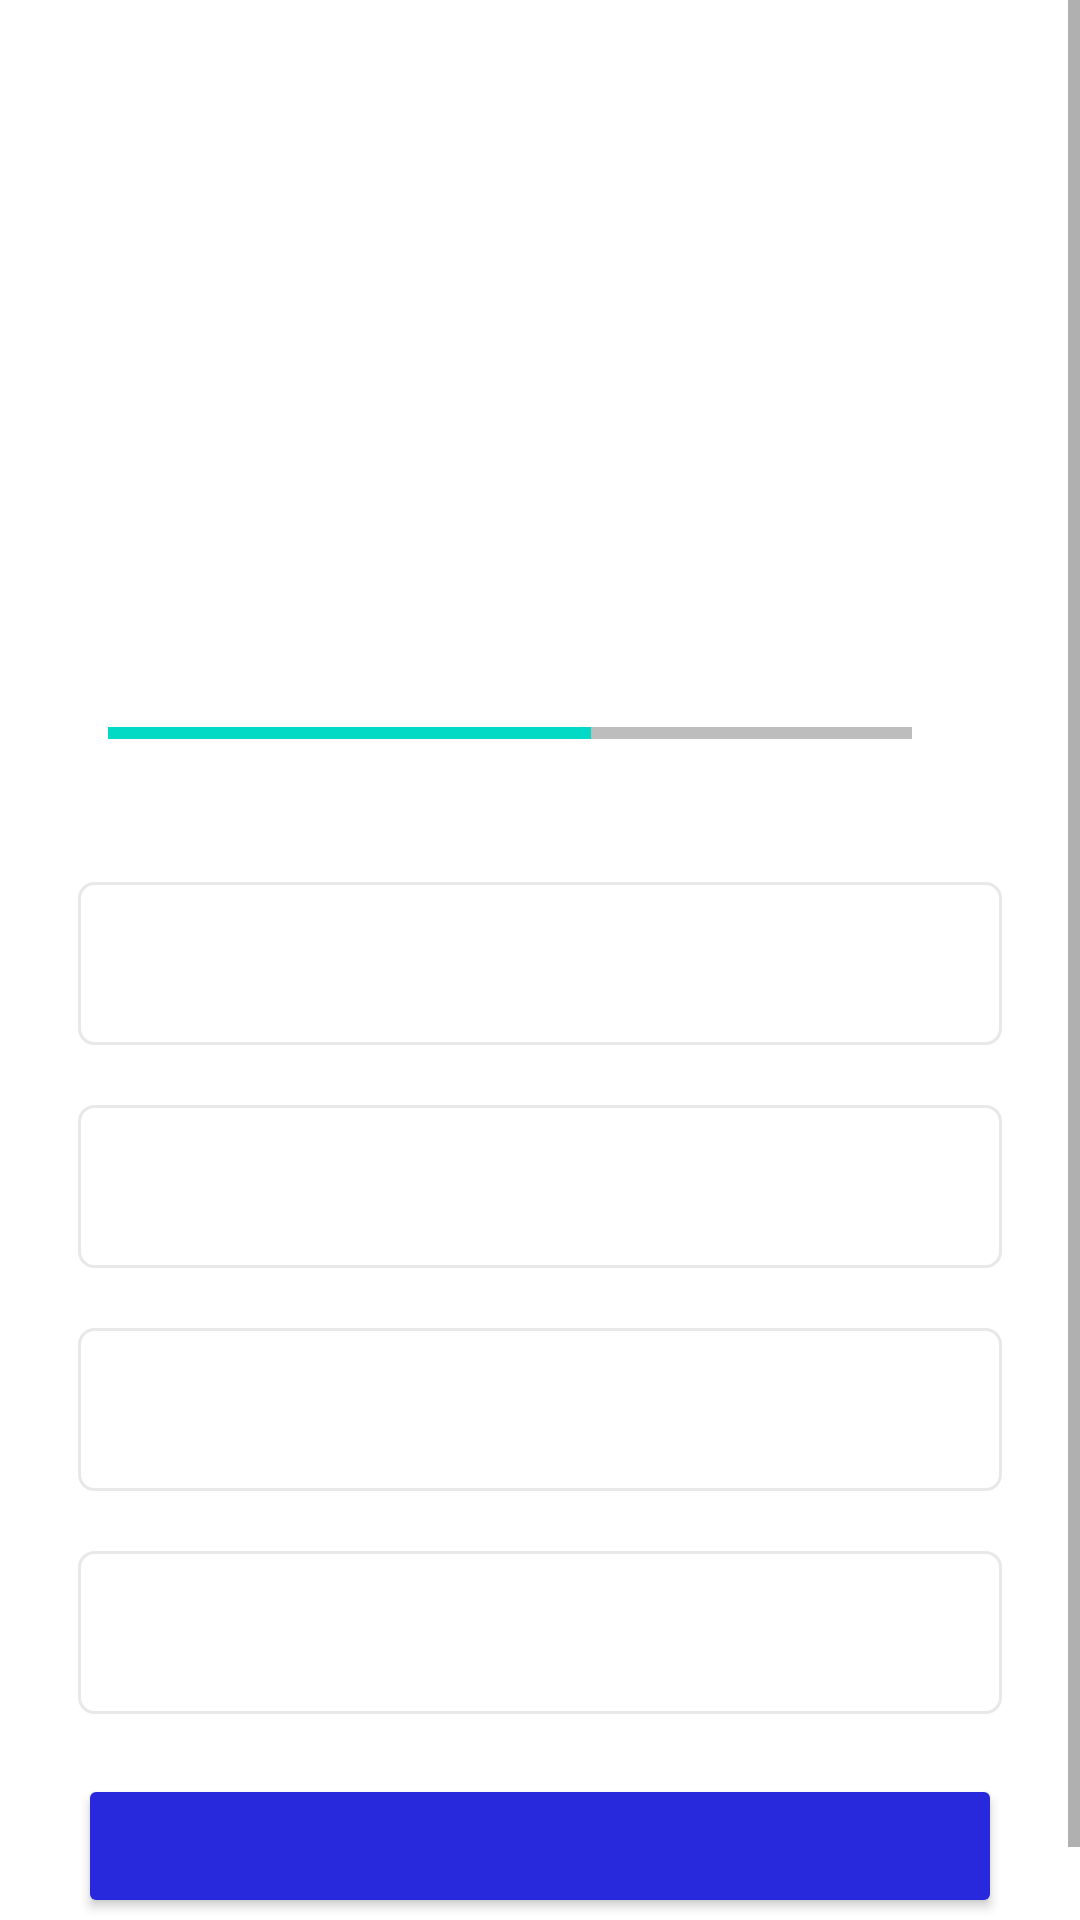

Here is an Android app screen rendered from its layout file. Give the layout XML and the strings, colors and styles it references.
<!-- AndroidManifest.xml: application theme Theme.MaterialComponents.DayNight.NoActionBar -->
<!-- res/layout/activity_quiz_question.xml -->
<?xml version="1.0" encoding="utf-8"?>
<ScrollView xmlns:android="http://schemas.android.com/apk/res/android"
    xmlns:app="http://schemas.android.com/apk/res-auto"
    xmlns:tools="http://schemas.android.com/tools"
    android:layout_width="match_parent"
    android:layout_height="match_parent"
    tools:context=".QuizQuestionActivity"
    android:fillViewport="true"
    android:background="@color/white"
    >
    <LinearLayout
        android:layout_width="match_parent"
        android:layout_height="wrap_content"
        android:gravity="center"
        android:orientation="vertical"
        android:padding="16dp">
        <TextView
            android:id="@+id/mainQues"
            android:layout_width="match_parent"
            android:layout_height="wrap_content"
            android:layout_margin="10dp"
            android:gravity="center"
            android:textSize="20sp"
            android:textColor="#363A43"
            android:layout_marginBottom="20dp">
        </TextView>

        <ImageView
            android:id="@+id/flagImage"
            android:layout_width="359dp"
            android:layout_height="122dp"
            android:layout_margin="10dp"
            android:contentDescription="Quiz Image"
            tools:src="@drawable/ic_flag_of_belgium"

            />
        <LinearLayout
            android:layout_width="match_parent"
            android:layout_height="wrap_content"
            android:orientation="horizontal"
            android:layout_margin="20dp"
            android:gravity="center_vertical">
        <ProgressBar
            android:id="@+id/progress_bar"
            android:layout_width="0dp"
            android:layout_height="wrap_content"
            android:layout_weight="1"
            android:max="10"
            android:minHeight="15dp"
            android:progress="6"
            style="@style/Widget.AppCompat.ProgressBar.Horizontal"
            android:indeterminate="false"
            android:progressBackgroundTint="@color/black"
            />
            <TextView
                android:id="@+id/tv_progress"
                android:layout_width="wrap_content"
                android:layout_height="wrap_content"
                android:gravity="center"
                android:padding="10dp"
                android:textSize="14sp"
                android:textColor="@color/black"
                />
        </LinearLayout>
        <TextView
            android:id="@+id/option_one"
            android:layout_width="match_parent"
            android:layout_height="wrap_content"
            android:padding="15dp"
            android:textSize="18sp"
            android:textColor="#7A8089"
            android:gravity="center"
            android:layout_margin="10dp"
            android:background="@drawable/option_border_background"/>
        <TextView
            android:id="@+id/option_two"
            android:layout_width="match_parent"
            android:layout_height="wrap_content"
            android:padding="15dp"
            android:textSize="18sp"
            android:textColor="#7A8089"
            android:gravity="center"
            android:layout_margin="10dp"
            android:background="@drawable/option_border_background"/>
        <TextView
            android:id="@+id/option_three"
            android:layout_width="match_parent"
            android:layout_height="wrap_content"
            android:padding="15dp"
            android:textSize="18sp"
            android:textColor="#7A8089"
            android:gravity="center"
            android:layout_margin="10dp"
            android:background="@drawable/option_border_background"/>
        <TextView
            android:id="@+id/option_four"
            android:layout_width="match_parent"
            android:layout_height="wrap_content"
            android:padding="15dp"
            android:textSize="18sp"
            android:textColor="#7A8089"
            android:gravity="center"
            android:layout_margin="10dp"
            android:background="@drawable/option_border_background"/>
        <Button
            android:id="@+id/submitBtn"
            android:layout_width="match_parent"
            android:layout_height="wrap_content"
            android:layout_margin="10dp"
            android:textColor="@color/white"
            android:backgroundTint="@color/darkBlue"
            android:textSize="20sp"
            android:padding="10dp"
            android:textStyle="bold"

            />
    </LinearLayout>

</ScrollView>
<!-- resources referenced by this layout -->
<resources>
  <color name="black">#FF000000</color>
  <color name="darkBlue">#2828DC</color>
  <color name="white">#FFFFFFFF</color>
  <!-- drawable option_border_background (drawable) -->
  <?xml version="1.0" encoding="utf-8"?>
  <shape xmlns:android="http://schemas.android.com/apk/res/android"
      android:shape="rectangle"
    >
      <stroke
          android:width="1dp"
          android:color="#E8E8E8"/>
          <solid
              android:color="@color/white"
              ></solid>
          <corners
              android:radius="5dp"/>
  </shape>
</resources>
